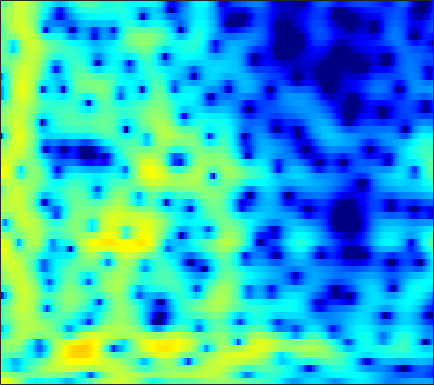

Values plotted in this chart, from the file beside it:
6.4658, 6.0899, 5.5268, 4.8878, 4.3557, 3.5706, 2.6886, 1.9564, 0.88383, -0.30186, -1.6002, -2.6274, -4.0264, -5.3477, -6.1858, -6.9346, -7.2273, -7.1798, -6.9029, -6.5643, -6.2389, -6.0759, -5.9935, -6.0845
2.084, 1.841, 1.488, 1.113, 0.8282, 0.457, 0.1108, -0.1251, -0.3978, -0.6152, -0.7726, -0.8477, -0.8906, -0.8698, -0.8126, -0.7043, -0.5578, -0.4357, -0.2691, -0.1125, 0.01551, 0.08483, 0.1406, 0.1352
-2.942, -3.607, -4.718, -6.072, -7.192, -8.646, -9.6, -9.668, -8.894, -7.59, -6.206, -5.246, -4.074, -3.053, -2.368, -1.547, -0.8133, -0.3085, 0.3136, 0.8763, 1.394, 1.749, 2.181, 2.567
-3.523, -4.225, -5.39, -6.822, -8.035, -9.632, -10.69, -10.75, -9.879, -8.554, -7.3, -6.485, -5.581, -4.849, -4.376, -3.796, -3.232, -2.765, -2.091, -1.331, -0.5047, 0.1426, 1.017, 1.876
-1.483, -1.553, -1.706, -1.926, -2.128, -2.418, -2.724, -2.965, -3.314, -3.705, -4.169, -4.591, -5.296, -6.209, -7.066, -8.443, -10.1, -11.24, -11.7, -10.09, -7.44, -5.423, -2.974, -0.8426
-1.107, -0.5504, -0.02601, 0.281, 0.3879, 0.382, 0.1972, -0.07111, -0.6241, -1.415, -2.431, -3.335, -4.792, -6.569, -8.155, -10.58, -13.06, -14.64, -15.35, -13.78, -10.81, -8.446, -5.5, -2.917
-0.3866, 0.08256, 0.6404, 1.093, 1.346, 1.583, 1.668, 1.639, 1.408, 0.9129, 0.1265, -0.6925, -2.123, -3.99, -5.67, -8.319, -11.39, -13.35, -13.25, -10.65, -7.711, -5.695, -3.386, -1.494
-6.642, -5.767, -4.024, -2.267, -1.12, 0.1237, 1.051, 1.553, 2.004, 2.211, 2.179, 2.019, 1.674, 1.268, 0.9073, 0.3975, -0.05807, -0.3004, -0.4076, -0.3173, -0.1238, 0.01068, 0.1617, 0.2771
-10.8, -9.299, -6.744, -4.447, -2.956, -1.294, -0.004106, 0.7303, 1.459, 1.969, 2.301, 2.451, 2.541, 2.489, 2.39, 2.203, 1.978, 1.793, 1.534, 1.266, 0.9856, 0.7425, 0.3391, -0.1849
-4.001, -3.54, -2.761, -1.883, -1.22, -0.3343, 0.4558, 0.9757, 1.544, 1.964, 2.241, 2.348, 2.381, 2.276, 2.124, 1.864, 1.553, 1.265, 0.8224, 0.3467, -0.09674, -0.3995, -0.7874, -1.217
-3.223, -2.5, -1.543, -0.5783, 0.1013, 0.8761, 1.524, 1.939, 2.396, 2.713, 2.856, 2.849, 2.685, 2.349, 1.988, 1.367, 0.5715, -0.1124, -1.085, -2.058, -2.891, -3.314, -3.528, -3.436
-4.057, -2.949, -1.624, -0.451, 0.3738, 1.351, 2.177, 2.689, 3.21, 3.538, 3.661, 3.595, 3.316, 2.795, 2.208, 1.105, -0.3699, -1.754, -4.116, -7.513, -12.76, -17.37, -13.96, -9.106
-6.647, -5.671, -4.136, -2.529, -1.399, 0.001087, 1.255, 2.034, 2.819, 3.328, 3.568, 3.587, 3.383, 2.902, 2.357, 1.419, 0.1966, -0.8829, -2.51, -4.213, -5.72, -6.383, -6.258, -5.27
-19.62, -17.98, -10.92, -6.35, -3.851, -1.357, 0.4819, 1.526, 2.552, 3.218, 3.571, 3.643, 3.477, 3.049, 2.601, 1.851, 0.891, 0.0534, -1.056, -2.037, -2.877, -3.375, -3.679, -3.533
-6.114, -5.672, -4.171, -2.394, -1.094, 0.5558, 1.883, 2.636, 3.372, 3.837, 4.003, 3.935, 3.623, 3.066, 2.483, 1.473, 0.2323, -0.8387, -2.524, -4.458, -6.519, -8.014, -9.346, -8.989
-0.9999, -0.4862, 0.2668, 1.111, 1.747, 2.489, 3.083, 3.432, 3.731, 3.792, 3.62, 3.348, 2.786, 1.986, 1.204, -0.03675, -1.481, -2.742, -4.787, -7.272, -10.25, -13.03, -16.64, -14.9
-0.292, 0.6095, 1.567, 2.374, 2.88, 3.371, 3.664, 3.781, 3.759, 3.513, 3.07, 2.594, 1.742, 0.662, -0.2733, -1.706, -3.341, -4.577, -6.161, -7.649, -8.755, -9.163, -9.231, -8.776
0.7509, 1.686, 2.676, 3.349, 3.696, 3.987, 4.093, 4.039, 3.786, 3.358, 2.709, 2.058, 0.9595, -0.3909, -1.587, -3.587, -6.034, -8.128, -11.29, -14.42, -15.21, -13.86, -11.52, -9.645
2.941, 3.321, 3.713, 3.964, 4.022, 3.987, 3.827, 3.603, 3.209, 2.692, 2.006, 1.384, 0.3948, -0.8795, -2.046, -3.855, -6.195, -8.349, -11.49, -14.56, -15.16, -13.72, -11.72, -9.926
4.654, 4.627, 4.439, 4.128, 3.828, 3.312, 2.721, 2.301, 1.792, 1.332, 0.9423, 0.663, 0.2079, -0.4366, -1.05, -1.992, -3.211, -4.211, -5.413, -6.643, -7.634, -8.073, -8.485, -8.695
6.071, 5.784, 5.175, 4.249, 3.379, 1.889, 0.1165, -1.198, -2.418, -2.355, -1.364, -0.5575, 0.2585, 0.7352, 0.8116, 0.5316, 0.01804, -0.6217, -1.831, -3.19, -5.011, -6.641, -8.95, -11.32
5.646, 5.289, 4.618, 3.558, 2.431, 0.4342, -2.604, -6.079, -11.81, -8.644, -3.641, -1.28, 0.71, 1.895, 2.352, 2.493, 2.244, 1.743, 0.6872, -0.6983, -2.693, -4.63, -7.833, -11.9
1.725, 1.44, 1.061, 0.6928, 0.3811, -0.02412, -0.4804, -0.7048, -0.7359, -0.3657, 0.3488, 0.929, 1.682, 2.176, 2.381, 2.446, 2.147, 1.803, 1.125, 0.1668, -0.8461, -1.731, -2.814, -3.65
-3.694, -4.713, -5.272, -4.367, -3.204, -1.776, -0.5291, 0.2192, 0.9958, 1.654, 2.159, 2.459, 2.732, 2.847, 2.816, 2.61, 2.236, 1.855, 1.232, 0.4867, -0.3001, -0.8828, -1.627, -2.205
-6.343, -10.19, -13.25, -7.984, -4.709, -1.757, 0.2409, 1.313, 2.331, 3.041, 3.461, 3.636, 3.658, 3.5, 3.251, 2.758, 2.155, 1.558, 0.6943, -0.2472, -1.312, -2.076, -3.155, -4.131
0.4197, 0.02686, -0.1725, 0.2041, 0.7174, 1.53, 2.33, 2.815, 3.332, 3.604, 3.663, 3.562, 3.233, 2.691, 2.155, 1.265, 0.216, -0.678, -1.977, -3.351, -4.852, -6.071, -7.948, -10.36
2.775, 2.674, 2.671, 2.788, 2.939, 3.173, 3.375, 3.482, 3.517, 3.383, 3.065, 2.675, 1.968, 0.9853, 0.08447, -1.368, -3.14, -4.557, -6.65, -8.588, -10.15, -11.11, -12.05, -13.23
2.512, 2.636, 2.932, 3.241, 3.459, 3.695, 3.816, 3.833, 3.695, 3.404, 2.901, 2.379, 1.445, 0.2152, -0.9552, -2.889, -5.407, -7.846, -12.21, -19.42, -25.46, -19.27, -14.88, -12.51
-0.5989, 0.4351, 1.655, 2.604, 3.134, 3.618, 3.881, 3.939, 3.848, 3.574, 3.106, 2.632, 1.792, 0.7417, -0.254, -1.79, -3.689, -5.279, -7.553, -9.613, -10.65, -10.54, -9.675, -8.601
-3.634, -1.24, 0.8158, 2.102, 2.723, 3.199, 3.408, 3.408, 3.303, 3.046, 2.701, 2.376, 1.856, 1.205, 0.634, -0.2445, -1.225, -2.018, -3.045, -3.981, -4.712, -5.116, -5.411, -5.537
2.088, 2.451, 2.895, 3.115, 3.108, 2.887, 2.445, 2.055, 1.524, 1.142, 0.9505, 0.9048, 0.906, 0.824, 0.7122, 0.3655, -0.09534, -0.5881, -1.314, -2.177, -3.066, -3.776, -4.719, -5.605
5.922, 5.677, 5.214, 4.538, 3.817, 2.501, 0.6706, -1.055, -3.617, -5.059, -4.142, -2.756, -1.16, -0.07402, 0.3653, 0.5845, 0.379, 0.0499, -0.7051, -1.702, -3.023, -4.178, -6.091, -8.355
6.567, 6.33, 5.82, 5.037, 4.195, 2.631, 0.3995, -1.902, -5.91, -8.863, -6.413, -3.971, -1.764, -0.4518, 0.02765, 0.2442, -0.06632, -0.4764, -1.43, -2.587, -4.19, -5.526, -7.822, -10.56
4.427, 4.641, 4.718, 4.528, 4.197, 3.55, 2.685, 1.996, 1.106, 0.4936, 0.2177, 0.1744, 0.17, 0.03587, -0.1876, -0.7611, -1.579, -2.394, -3.645, -5.104, -6.66, -7.893, -9.53, -11.21
1.991, 2.749, 3.45, 3.857, 4.018, 4.049, 3.918, 3.725, 3.394, 2.962, 2.465, 2.016, 1.315, 0.4035, -0.418, -1.794, -3.406, -4.861, -6.86, -9.037, -10.89, -12.08, -13.14, -14.11
0.687, 1.408, 2.264, 3.036, 3.525, 4.018, 4.322, 4.399, 4.33, 4.04, 3.523, 2.983, 2.019, 0.7732, -0.4096, -2.303, -4.713, -6.926, -10.7, -15.96, -22.84, -23.49, -19.61, -17.55
-2.323, -1.675, -0.2178, 1.35, 2.406, 3.545, 4.337, 4.714, 4.906, 4.795, 4.36, 3.839, 2.864, 1.585, 0.3991, -1.457, -3.693, -5.634, -8.5, -11.64, -14.14, -14.94, -14.63, -13.92
-26.4, -11.19, -4.381, -0.6874, 1.208, 2.994, 4.163, 4.724, 5.095, 5.077, 4.711, 4.207, 3.274, 2.033, 0.9358, -0.7297, -2.579, -3.937, -5.741, -7.178, -8.205, -8.7, -8.903, -8.901
-3.096, -2.458, -0.9195, 0.7897, 1.909, 3.146, 4.017, 4.432, 4.693, 4.603, 4.181, 3.64, 2.621, 1.256, 0.01474, -1.951, -4.207, -6.019, -8.322, -9.813, -10, -9.497, -8.548, -7.576
0.2447, 0.6875, 1.409, 2.181, 2.732, 3.386, 3.866, 4.079, 4.156, 3.963, 3.482, 2.919, 1.87, 0.438, -0.9151, -3.207, -6.223, -9.277, -15.62, -30.71, -17.32, -12.92, -9.601, -7.513
0.1391, 0.6784, 1.37, 2.03, 2.497, 3.017, 3.41, 3.591, 3.655, 3.498, 3.092, 2.628, 1.77, 0.6363, -0.394, -2, -3.808, -5.207, -6.926, -7.962, -8.012, -7.584, -6.7, -5.801
-1.371, -0.7447, 0.09796, 0.9381, 1.534, 2.238, 2.803, 3.116, 3.353, 3.37, 3.157, 2.842, 2.23, 1.428, 0.7097, -0.3396, -1.43, -2.245, -3.166, -3.881, -4.342, -4.485, -4.522, -4.41
-4.253, -3.53, -2.234, -0.8197, 0.2064, 1.452, 2.456, 3.041, 3.578, 3.833, 3.812, 3.613, 3.125, 2.405, 1.735, 0.7089, -0.4078, -1.248, -2.273, -3.129, -3.755, -4.067, -4.332, -4.474
-13.08, -10.79, -6.67, -3.237, -1.193, 0.9688, 2.602, 3.519, 4.38, 4.848, 4.945, 4.786, 4.265, 3.377, 2.489, 1.001, -0.8083, -2.271, -4.256, -5.795, -6.435, -6.481, -6.248, -6.117
-12.62, -10.81, -7.035, -3.583, -1.43, 0.9375, 2.777, 3.826, 4.84, 5.42, 5.578, 5.426, 4.847, 3.812, 2.701, 0.6905, -2.096, -4.952, -10.69, -23.52, -17.13, -12.22, -9.358, -8.285
-9.93, -8.337, -5.78, -3.187, -1.385, 0.6887, 2.371, 3.374, 4.359, 4.967, 5.19, 5.099, 4.633, 3.776, 2.853, 1.241, -0.8008, -2.563, -5.064, -7.096, -8.019, -8.118, -8.057, -8.145
-14.99, -10.23, -6.128, -3.201, -1.453, 0.4384, 1.933, 2.832, 3.729, 4.309, 4.588, 4.596, 4.344, 3.79, 3.187, 2.153, 0.8929, -0.1729, -1.654, -3.133, -4.58, -5.659, -7.051, -8.404
-5.436, -4.548, -3.103, -1.641, -0.6112, 0.6291, 1.689, 2.362, 3.107, 3.64, 3.962, 4.064, 4, 3.698, 3.323, 2.624, 1.706, 0.8695, -0.4119, -1.923, -3.701, -5.274, -7.805, -11.15
-1.752, -1.563, -1.199, -0.7265, -0.3164, 0.2856, 0.9259, 1.41, 2.063, 2.649, 3.109, 3.351, 3.509, 3.457, 3.274, 2.839, 2.176, 1.532, 0.475, -0.8307, -2.399, -3.778, -5.925, -8.438
-0.758, -0.9826, -1.317, -1.647, -1.828, -1.839, -1.452, -0.8999, 0.06286, 1.098, 2.02, 2.567, 3.08, 3.335, 3.36, 3.166, 2.743, 2.299, 1.529, 0.5907, -0.4836, -1.341, -2.526, -3.667
-0.7754, -1.387, -2.558, -4.318, -6.132, -8.9, -9.123, -6.724, -3.31, -0.6938, 1.176, 2.183, 3.093, 3.588, 3.727, 3.651, 3.328, 2.946, 2.303, 1.554, 0.7439, 0.1273, -0.6703, -1.408
-1.063, -1.419, -2.272, -3.741, -5.348, -7.776, -7.869, -5.632, -2.355, 0.1825, 1.956, 2.882, 3.66, 3.991, 3.986, 3.703, 3.143, 2.573, 1.702, 0.7816, -0.09551, -0.6945, -1.376, -1.929
-2.441, -1.688, -0.9863, -0.5585, -0.3426, -0.005435, 0.5525, 1.159, 2.079, 2.958, 3.651, 3.978, 4.125, 3.914, 3.517, 2.656, 1.423, 0.2815, -1.473, -3.312, -4.86, -5.587, -5.932, -5.881
-4.244, -2.361, -0.5303, 0.786, 1.56, 2.392, 3.068, 3.494, 3.966, 4.277, 4.387, 4.308, 3.947, 3.25, 2.478, 1.046, -0.9249, -2.85, -6.26, -11.3, -19.87, -22.09, -15.17, -12.03
-2.428, -1.186, 0.2515, 1.435, 2.173, 2.973, 3.585, 3.919, 4.207, 4.306, 4.182, 3.934, 3.367, 2.5, 1.631, 0.1493, -1.738, -3.435, -6.112, -9.105, -11.78, -12.95, -13.25, -13.09
-0.4461, 0.1767, 0.9992, 1.784, 2.32, 2.946, 3.446, 3.726, 3.939, 3.964, 3.784, 3.503, 2.928, 2.116, 1.342, 0.1145, -1.332, -2.538, -4.265, -6.046, -7.803, -9.074, -10.75, -12.56
0.1071, 0.3876, 0.885, 1.484, 1.967, 2.597, 3.142, 3.464, 3.742, 3.812, 3.671, 3.416, 2.887, 2.148, 1.47, 0.4184, -0.7777, -1.762, -3.13, -4.549, -6.019, -7.16, -8.814, -10.71
-1.293, -1.459, -1.087, -0.1428, 0.7371, 1.889, 2.857, 3.407, 3.904, 4.117, 4.043, 3.813, 3.28, 2.507, 1.8, 0.6977, -0.5198, -1.461, -2.695, -3.844, -4.893, -5.626, -6.566, -7.515
